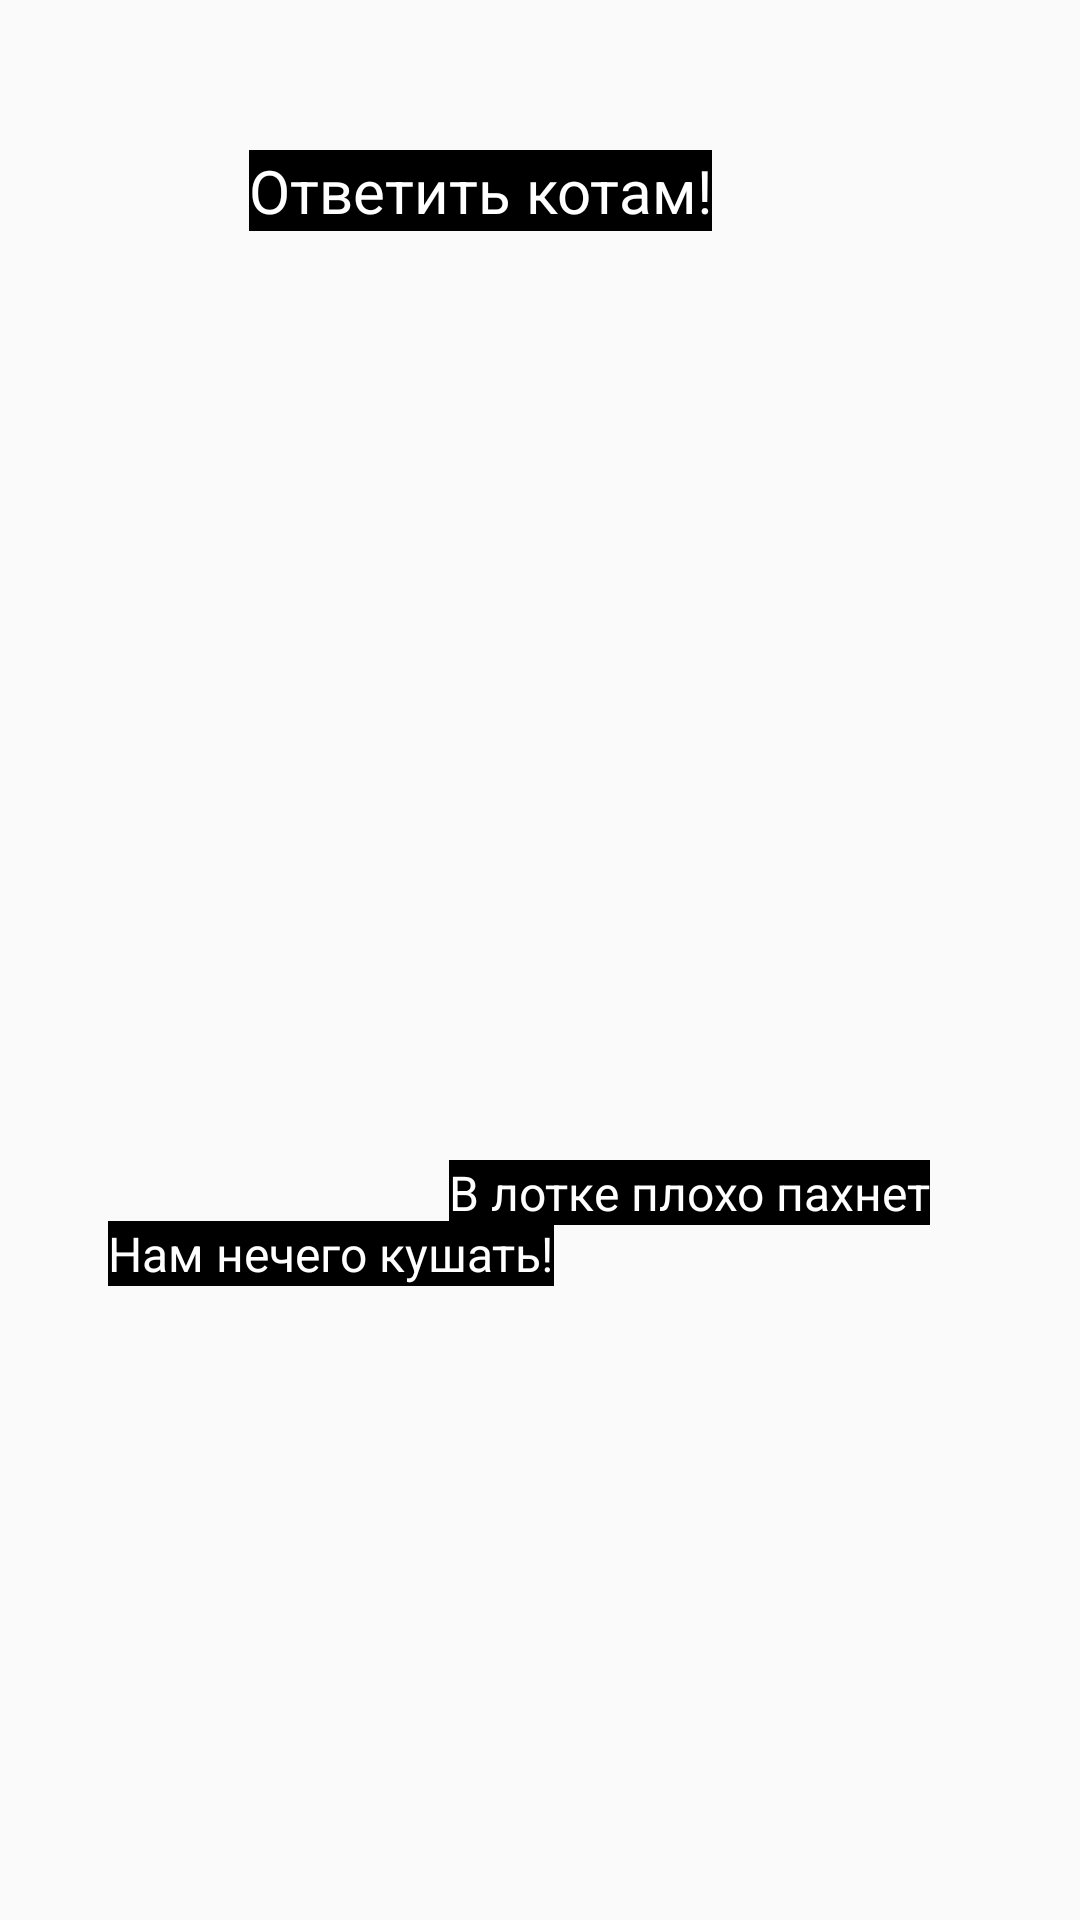

Write the Android layout XML for this screen, with the resource values it uses.
<!-- AndroidManifest.xml: application theme Theme.AppCompat.DayNight.DarkActionBar -->
<!-- res/layout/activity_main.xml -->
<?xml version="1.0" encoding="utf-8"?>
<androidx.constraintlayout.widget.ConstraintLayout xmlns:android="http://schemas.android.com/apk/res/android"
    xmlns:app="http://schemas.android.com/apk/res-auto"
    xmlns:tools="http://schemas.android.com/tools"
    android:layout_width="match_parent"
    android:layout_height="match_parent"
    tools:context=".MainActivity">

    <ImageView
        android:id="@+id/imageView"
        android:layout_width="172dp"
        android:layout_height="282dp"
        android:layout_marginBottom="-55dp"
        app:layout_constraintBottom_toBottomOf="parent"
        app:layout_constraintEnd_toEndOf="parent"
        app:srcCompat="@drawable/cat4"
        tools:srcCompat="@drawable/cat4" />

    <ImageView
        android:id="@+id/imageView2"
        android:layout_width="160dp"
        android:layout_height="161dp"
        android:layout_marginStart="-15dp"
        android:layout_marginBottom="-20dp"
        android:rotationY="182"
        app:layout_constraintBottom_toBottomOf="parent"
        app:layout_constraintStart_toStartOf="parent"
        app:srcCompat="@drawable/cat2"
        tools:srcCompat="@drawable/cat2" />

    <ImageView
        android:id="@+id/imageView3"
        android:layout_width="wrap_content"
        android:layout_height="wrap_content"
        android:layout_marginStart="-40dp"
        android:layout_marginTop="-50dp"
        android:rotation="141"
        app:layout_constraintStart_toStartOf="parent"
        app:layout_constraintTop_toTopOf="parent"
        app:srcCompat="@drawable/cat_3" />

    <ImageView
        android:id="@+id/imageView5"
        android:layout_width="174dp"
        android:layout_height="182dp"
        android:layout_marginTop="200dp"
        android:layout_marginEnd="-16dp"
        android:rotation="269"
        app:layout_constraintEnd_toEndOf="parent"
        app:layout_constraintTop_toTopOf="parent"
        app:srcCompat="@drawable/cat_1" />

    <TextView
        android:id="@+id/textView"
        android:layout_width="wrap_content"
        android:layout_height="wrap_content"
        android:layout_marginTop="50dp"
        android:background="@color/black"
        android:text="Ответить котам!"
        android:textAlignment="center"
        android:textColor="@color/white"
        android:textSize="20sp"
        app:layout_constraintEnd_toEndOf="parent"
        app:layout_constraintHorizontal_bias="0.5"
        app:layout_constraintStart_toEndOf="@+id/imageView3"
        app:layout_constraintTop_toTopOf="parent" />

    <TextView
        android:id="@+id/textView2"
        android:layout_width="wrap_content"
        android:layout_height="wrap_content"
        android:layout_marginTop="20dp"
        android:layout_marginEnd="100dp"
        android:background="@color/black"
        android:text="Вставай, безработный"
        android:textAlignment="center"
        android:textColor="@color/white"
        android:textSize="16sp"
        app:layout_constraintEnd_toStartOf="@+id/imageView5"
        app:layout_constraintStart_toEndOf="@+id/imageView3"
        app:layout_constraintTop_toBottomOf="@+id/imageView3" />

    <androidx.constraintlayout.widget.Guideline
        android:id="@+id/guideline"
        android:layout_width="wrap_content"
        android:layout_height="wrap_content"
        android:orientation="vertical"
        app:layout_constraintGuide_percent="0.1" />

    <TextView
        android:id="@+id/textView3"
        android:layout_width="wrap_content"
        android:layout_height="wrap_content"
        android:layout_marginBottom="70dp"
        android:background="@color/black"
        android:text="Нам нечего кушать!"
        android:textAlignment="center"
        android:textColor="@color/white"
        android:textSize="16sp"
        app:layout_constraintBottom_toTopOf="@+id/imageView2"
        app:layout_constraintStart_toStartOf="@+id/guideline" />

    <TextView
        android:id="@+id/textView4"
        android:layout_width="wrap_content"
        android:layout_height="wrap_content"
        android:layout_marginEnd="50dp"
        android:background="@color/black"
        android:text="В лотке плохо пахнет"
        android:textAlignment="center"
        android:textColor="@color/white"
        android:textSize="16sp"
        app:layout_constraintBottom_toTopOf="@+id/imageView"
        app:layout_constraintEnd_toEndOf="parent"
        app:layout_constraintTop_toBottomOf="@+id/imageView5" />

</androidx.constraintlayout.widget.ConstraintLayout>
<!-- resources referenced by this layout -->
<resources>
  <!-- drawable cat2: png bitmap (drawable-xxxhdpi, 769109 bytes) -->
  <!-- drawable cat4: jpg bitmap (drawable-xxxhdpi, 42386 bytes) -->
  <!-- drawable cat_1: png bitmap (drawable-xxxhdpi, 860471 bytes) -->
  <!-- drawable cat_3: webp bitmap (drawable-xxxhdpi, 83318 bytes) -->
  <!-- not gathered from this repository: default colours our renderer supplied (Android Studio template values) -->
  <color name="black">#FF000000</color>
  <color name="white">#FFFFFFFF</color>
</resources>
